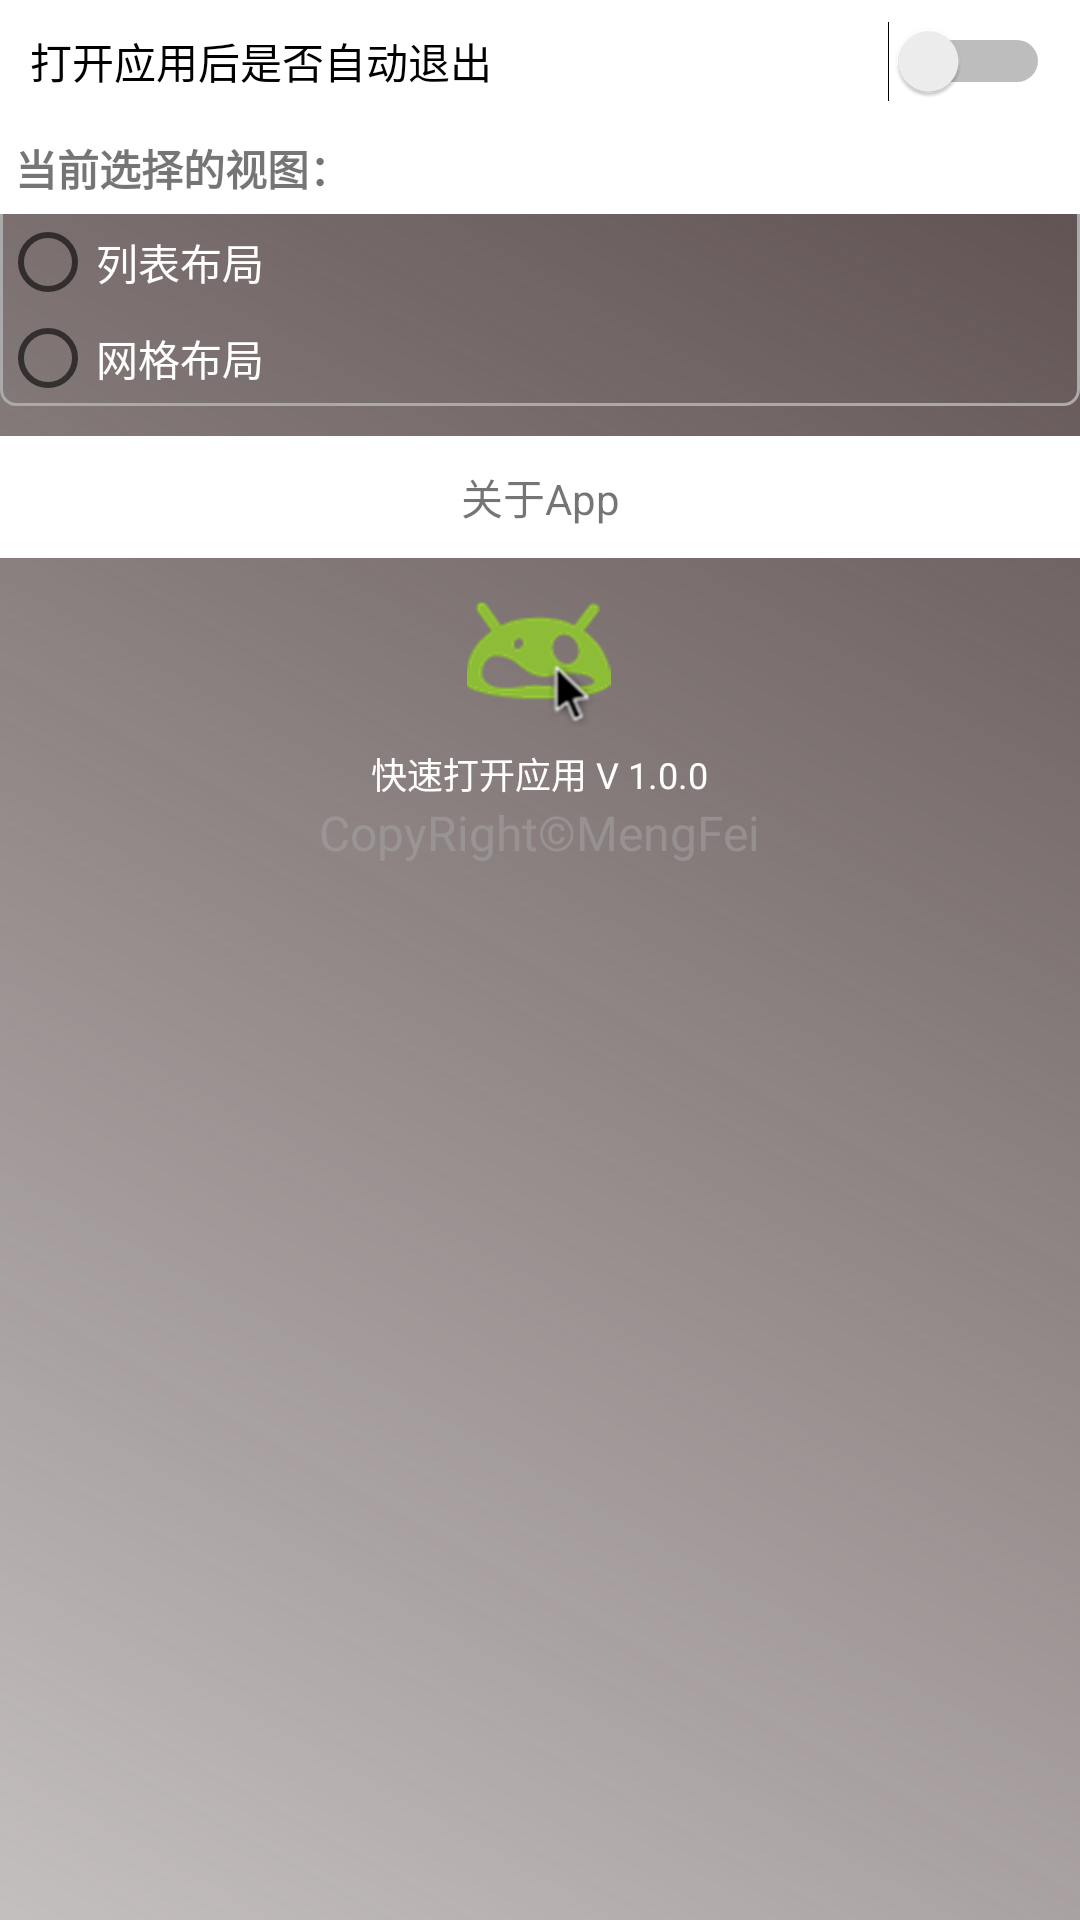

Produce the Android XML layout that renders to this screen, including the resource entries it uses.
<!-- AndroidManifest.xml: application theme AppTheme -->
<!-- res/layout/act_base_setting.xml -->
<?xml version="1.0" encoding="utf-8"?>
<ScrollView xmlns:android="http://schemas.android.com/apk/res/android"
    android:layout_width="match_parent"
    android:layout_height="match_parent"
    android:background="@drawable/main_back">

    <LinearLayout
        android:layout_width="match_parent"
        android:layout_height="wrap_content"
        android:gravity="center_horizontal"
        android:orientation="vertical"
        android:paddingTop="@dimen/activity_vertical_margin">

        <Switch
            android:id="@+id/act_base_setting_is_auto_exit"
            android:layout_width="match_parent"
            android:layout_height="wrap_content"
            android:background="@color/text_white"
            android:padding="10dp"
            android:text="@string/act_base_setting_is_auto_exit" />

        <RadioGroup
            android:id="@+id/act_base_setting_show_view_rg"
            android:layout_width="match_parent"
            android:layout_height="wrap_content"
            android:layout_marginTop="@dimen/activity_vertical_margin"
            android:background="@drawable/et_back"
            android:gravity="start">

            <TextView
                android:layout_width="match_parent"
                android:layout_height="wrap_content"
                android:background="@color/text_white"
                android:padding="5dp"
                android:text="当前选择的视图："
                android:textStyle="bold" />

            <RadioButton
                android:id="@+id/act_base_setting_linear_rb"
                android:layout_width="match_parent"
                android:layout_height="wrap_content"
                android:layout_gravity="center_horizontal"
                android:text="列表布局"
                android:textColor="@color/text_white" />

            <RadioButton
                android:id="@+id/act_base_setting_grid_rb"
                android:layout_width="match_parent"
                android:layout_height="wrap_content"
                android:layout_gravity="center_horizontal"
                android:text="网格布局"
                android:textColor="@color/text_white" />

        </RadioGroup>

        <TextView
            android:id="@+id/act_base_setting_about_app"
            android:layout_width="match_parent"
            android:layout_height="wrap_content"
            android:layout_marginTop="10dp"
            android:background="@drawable/select_white_gray"
            android:clickable="true"
            android:gravity="center"
            android:padding="10dp"
            android:text="@string/act_base_setting_about_app" />


        <include
            layout="@layout/app_about_tv"
            android:layout_width="wrap_content"
            android:layout_height="wrap_content"
            android:layout_margin="10dp" />

    </LinearLayout>
</ScrollView>
<!-- res/layout/app_about_tv.xml (included above) -->
<?xml version="1.0" encoding="utf-8"?>
<LinearLayout xmlns:android="http://schemas.android.com/apk/res/android"
    android:layout_width="wrap_content"
    android:layout_height="wrap_content"
    android:gravity="center"
    android:orientation="vertical">

    <TextView
        android:layout_width="wrap_content"
        android:layout_height="wrap_content"
        android:layout_gravity="center"
        android:drawablePadding="5dp"
        android:textSize="12sp"
        android:drawableTop="@mipmap/ic_app"
        android:gravity="center"
        android:text="@string/about_app_tv"
        android:textColor="@color/text_white" />

    <TextView
        android:layout_width="wrap_content"
        android:layout_height="wrap_content"
        android:text="@string/copyright_mengfei"
        android:textColor="@color/light_gray"
        android:textSize="16sp" />

</LinearLayout>
<!-- resources referenced by this layout -->
<resources>
  <color name="light_gray">#7aaa</color>
  <color name="text_white">#ffff</color>
  <!-- drawable et_back (drawable) -->
  <?xml version="1.0" encoding="utf-8"?>
  <shape xmlns:android="http://schemas.android.com/apk/res/android">
  
      <corners android:radius="5dp" />
  
      <stroke
          android:width="1dp"
          android:color="@android:color/darker_gray" />
  
  </shape>
  <!-- drawable main_back (drawable) -->
  <?xml version="1.0" encoding="utf-8"?>
  <shape xmlns:android="http://schemas.android.com/apk/res/android">
  
      <gradient android:startColor="@color/colorPrimaryLight" android:endColor="@color/colorPrimary" android:angle="45"/>
  
  </shape>
  <!-- drawable select_white_gray (drawable) -->
  <?xml version="1.0" encoding="utf-8"?>
  <selector xmlns:android="http://schemas.android.com/apk/res/android">
  
      <item android:drawable="@color/light_gray" android:state_selected="true" />
      <item android:drawable="@color/light_gray" android:state_pressed="true" />
      <item android:drawable="@color/light_gray" android:state_focused="true" />
      <item android:drawable="@color/light_gray" android:state_checked="true" />
      <item android:drawable="@color/text_white" />
  </selector>
  <!-- mipmap ic_app: png bitmap (mipmap-hdpi, 5928 bytes) -->
  <string name="about_app_tv">快速打开应用 V 1.0.0</string>
  <string name="act_base_setting_about_app">关于App</string>
  <string name="act_base_setting_is_auto_exit">打开应用后是否自动退出</string>
  <string name="copyright_mengfei">CopyRight©MengFei</string>
  <style name="AppTheme" parent="Theme.AppCompat.Light.NoActionBar">
          
          <item name="colorPrimary">@color/colorPrimary</item>
          <item name="colorAccent">@color/colorAccent</item>
      </style>
  <color name="colorPrimaryLight">#55584949</color>
  <color name="colorPrimary">#584949</color>
  <color name="colorAccent">#FF4081</color>
</resources>
